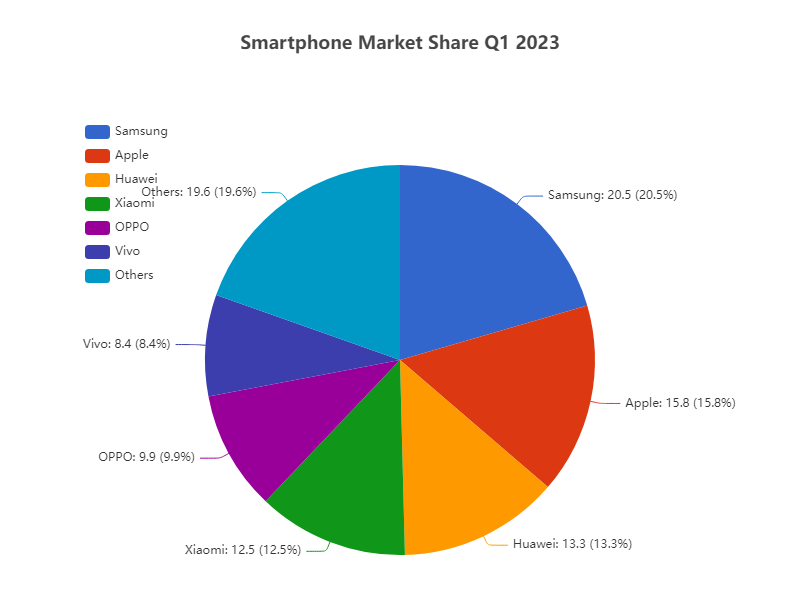

Source data for this figure (header and first rows):
Brand, Market Share
Samsung, 20.5
Apple, 15.8
Huawei, 13.3
Xiaomi, 12.5
OPPO, 9.9
Vivo, 8.4
Others, 19.6
